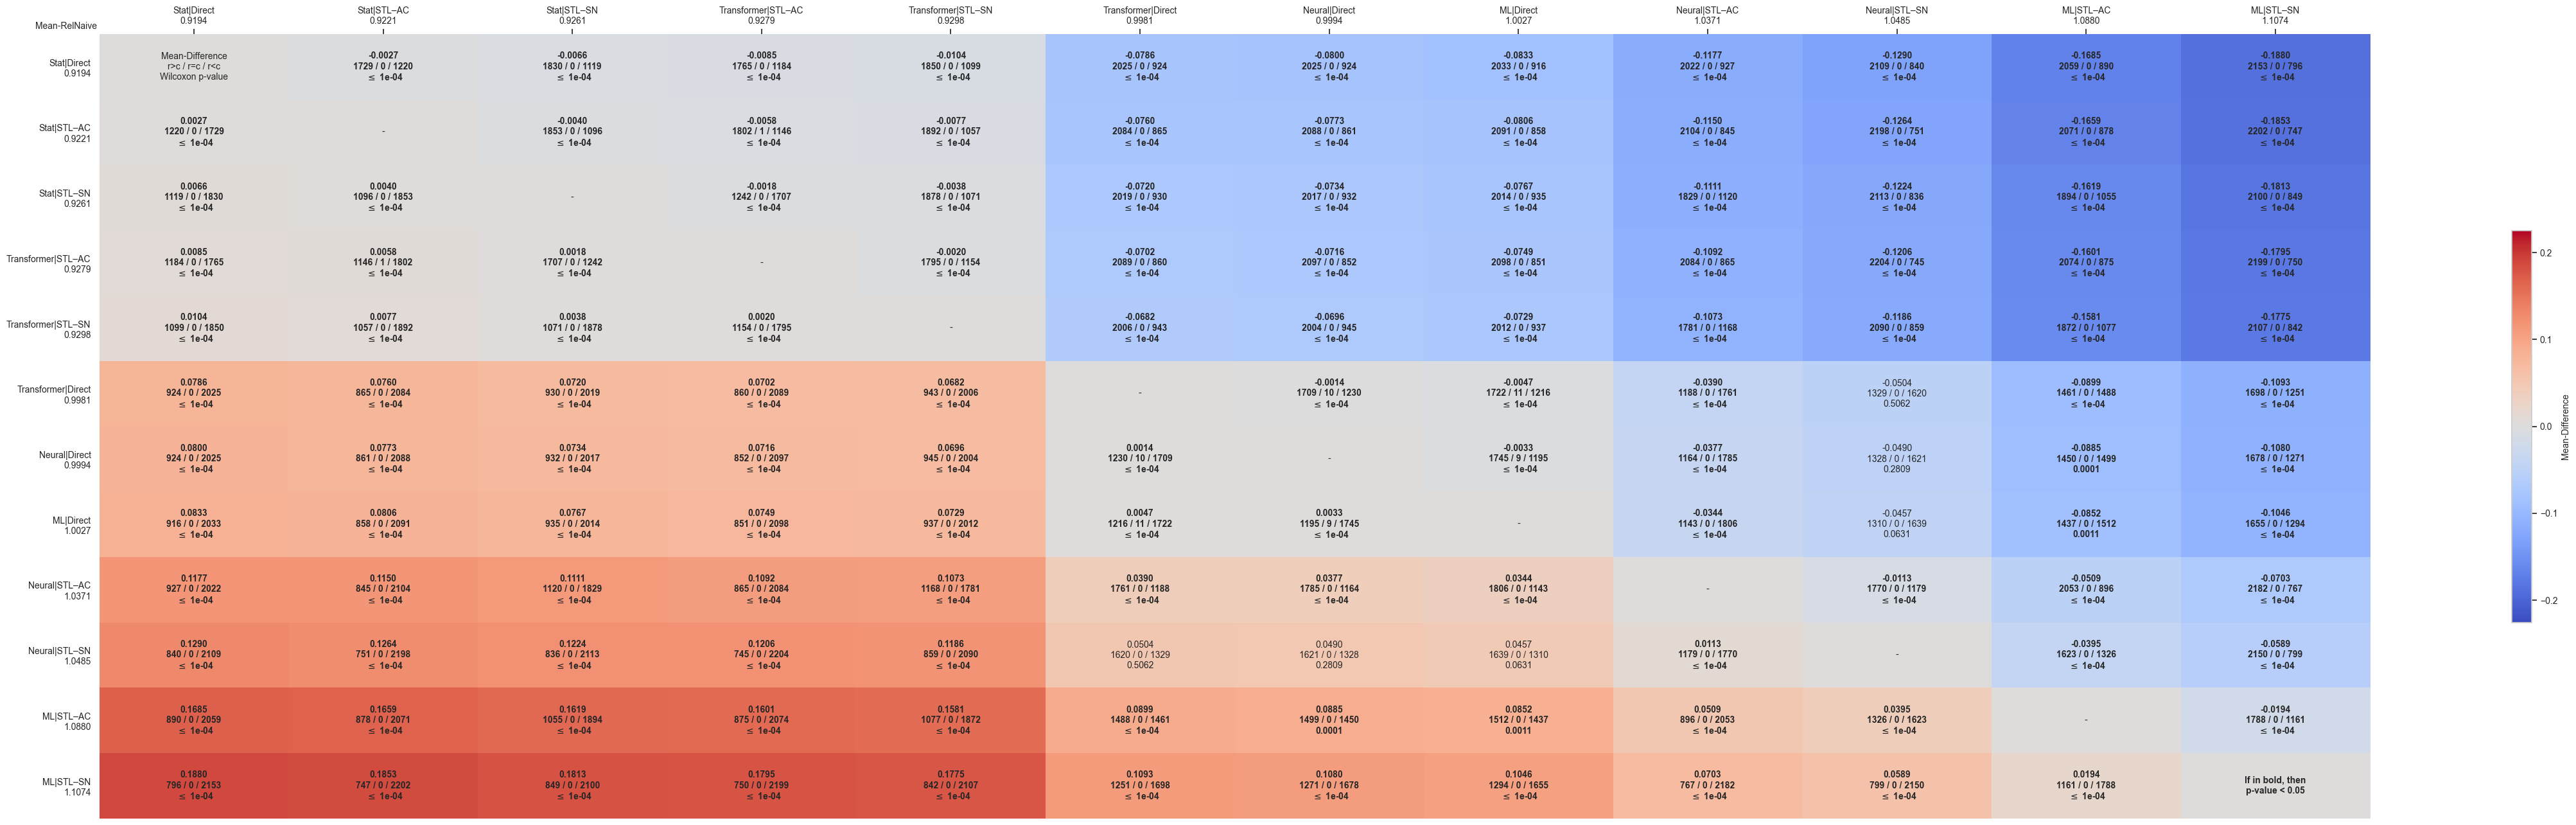

The table this chart was drawn from, first rows:
comparates, Stat|Direct, Stat|STL–AC, Stat|STL–SN, Transformer|STL–AC, Transformer|STL–SN, Transformer|Direct, Neural|Direct, ML|Direct, Neural|STL–AC, Neural|STL–SN, ML|STL–AC, ML|STL–SN
Stat|Direct, Mean-Difference?r>c / r=c / r<c?Wilcoxon…, -0.0027?1729 / 0 / 1220? $\leq$ 1e-04, -0.0066?1830 / 0 / 1119? $\leq$ 1e-04, -0.0085?1765 / 0 / 1184? $\leq$ 1e-04, -0.0104?1850 / 0 / 1099? $\leq$ 1e-04, -0.0786?2025 / 0 / 924? $\leq$ 1e-04, -0.0800?2025 / 0 / 924? $\leq$ 1e-04, -0.0833?2033 / 0 / 916? $\leq$ 1e-04, -0.1177?2022 / 0 / 927? $\leq$ 1e-04, -0.1290?2109 / 0 / 840? $\leq$ 1e-04, -0.1685?2059 / 0 / 890? $\leq$ 1e-04, -0.1880?2153 / 0 / 796? $\leq$ 1e-04
Stat|STL–AC, 0.0027?1220 / 0 / 1729? $\leq$ 1e-04, -, -0.0040?1853 / 0 / 1096? $\leq$ 1e-04, -0.0058?1802 / 1 / 1146? $\leq$ 1e-04, -0.0077?1892 / 0 / 1057? $\leq$ 1e-04, -0.0760?2084 / 0 / 865? $\leq$ 1e-04, -0.0773?2088 / 0 / 861? $\leq$ 1e-04, -0.0806?2091 / 0 / 858? $\leq$ 1e-04, -0.1150?2104 / 0 / 845? $\leq$ 1e-04, -0.1264?2198 / 0 / 751? $\leq$ 1e-04, -0.1659?2071 / 0 / 878? $\leq$ 1e-04, -0.1853?2202 / 0 / 747? $\leq$ 1e-04
Stat|STL–SN, 0.0066?1119 / 0 / 1830? $\leq$ 1e-04, 0.0040?1096 / 0 / 1853? $\leq$ 1e-04, -, -0.0018?1242 / 0 / 1707? $\leq$ 1e-04, -0.0038?1878 / 0 / 1071? $\leq$ 1e-04, -0.0720?2019 / 0 / 930? $\leq$ 1e-04, -0.0734?2017 / 0 / 932? $\leq$ 1e-04, -0.0767?2014 / 0 / 935? $\leq$ 1e-04, -0.1111?1829 / 0 / 1120? $\leq$ 1e-04, -0.1224?2113 / 0 / 836? $\leq$ 1e-04, -0.1619?1894 / 0 / 1055? $\leq$ 1e-04, -0.1813?2100 / 0 / 849? $\leq$ 1e-04
Transformer|STL–AC, 0.0085?1184 / 0 / 1765? $\leq$ 1e-04, 0.0058?1146 / 1 / 1802? $\leq$ 1e-04, 0.0018?1707 / 0 / 1242? $\leq$ 1e-04, -, -0.0020?1795 / 0 / 1154? $\leq$ 1e-04, -0.0702?2089 / 0 / 860? $\leq$ 1e-04, -0.0716?2097 / 0 / 852? $\leq$ 1e-04, -0.0749?2098 / 0 / 851? $\leq$ 1e-04, -0.1092?2084 / 0 / 865? $\leq$ 1e-04, -0.1206?2204 / 0 / 745? $\leq$ 1e-04, -0.1601?2074 / 0 / 875? $\leq$ 1e-04, -0.1795?2199 / 0 / 750? $\leq$ 1e-04
Transformer|STL–SN, 0.0104?1099 / 0 / 1850? $\leq$ 1e-04, 0.0077?1057 / 0 / 1892? $\leq$ 1e-04, 0.0038?1071 / 0 / 1878? $\leq$ 1e-04, 0.0020?1154 / 0 / 1795? $\leq$ 1e-04, -, -0.0682?2006 / 0 / 943? $\leq$ 1e-04, -0.0696?2004 / 0 / 945? $\leq$ 1e-04, -0.0729?2012 / 0 / 937? $\leq$ 1e-04, -0.1073?1781 / 0 / 1168? $\leq$ 1e-04, -0.1186?2090 / 0 / 859? $\leq$ 1e-04, -0.1581?1872 / 0 / 1077? $\leq$ 1e-04, -0.1775?2107 / 0 / 842? $\leq$ 1e-04
Transformer|Direct, 0.0786?924 / 0 / 2025? $\leq$ 1e-04, 0.0760?865 / 0 / 2084? $\leq$ 1e-04, 0.0720?930 / 0 / 2019? $\leq$ 1e-04, 0.0702?860 / 0 / 2089? $\leq$ 1e-04, 0.0682?943 / 0 / 2006? $\leq$ 1e-04, -, -0.0014?1709 / 10 / 1230? $\leq$ 1e-04, -0.0047?1722 / 11 / 1216? $\leq$ 1e-04, -0.0390?1188 / 0 / 1761? $\leq$ 1e-04, -0.0504?1329 / 0 / 1620?0.5062, -0.0899?1461 / 0 / 1488? $\leq$ 1e-04, -0.1093?1698 / 0 / 1251? $\leq$ 1e-04
Neural|Direct, 0.0800?924 / 0 / 2025? $\leq$ 1e-04, 0.0773?861 / 0 / 2088? $\leq$ 1e-04, 0.0734?932 / 0 / 2017? $\leq$ 1e-04, 0.0716?852 / 0 / 2097? $\leq$ 1e-04, 0.0696?945 / 0 / 2004? $\leq$ 1e-04, 0.0014?1230 / 10 / 1709? $\leq$ 1e-04, -, -0.0033?1745 / 9 / 1195? $\leq$ 1e-04, -0.0377?1164 / 0 / 1785? $\leq$ 1e-04, -0.0490?1328 / 0 / 1621?0.2809, -0.0885?1450 / 0 / 1499?0.0001, -0.1080?1678 / 0 / 1271? $\leq$ 1e-04
ML|Direct, 0.0833?916 / 0 / 2033? $\leq$ 1e-04, 0.0806?858 / 0 / 2091? $\leq$ 1e-04, 0.0767?935 / 0 / 2014? $\leq$ 1e-04, 0.0749?851 / 0 / 2098? $\leq$ 1e-04, 0.0729?937 / 0 / 2012? $\leq$ 1e-04, 0.0047?1216 / 11 / 1722? $\leq$ 1e-04, 0.0033?1195 / 9 / 1745? $\leq$ 1e-04, -, -0.0344?1143 / 0 / 1806? $\leq$ 1e-04, -0.0457?1310 / 0 / 1639?0.0631, -0.0852?1437 / 0 / 1512?0.0011, -0.1046?1655 / 0 / 1294? $\leq$ 1e-04
Neural|STL–AC, 0.1177?927 / 0 / 2022? $\leq$ 1e-04, 0.1150?845 / 0 / 2104? $\leq$ 1e-04, 0.1111?1120 / 0 / 1829? $\leq$ 1e-04, 0.1092?865 / 0 / 2084? $\leq$ 1e-04, 0.1073?1168 / 0 / 1781? $\leq$ 1e-04, 0.0390?1761 / 0 / 1188? $\leq$ 1e-04, 0.0377?1785 / 0 / 1164? $\leq$ 1e-04, 0.0344?1806 / 0 / 1143? $\leq$ 1e-04, -, -0.0113?1770 / 0 / 1179? $\leq$ 1e-04, -0.0509?2053 / 0 / 896? $\leq$ 1e-04, -0.0703?2182 / 0 / 767? $\leq$ 1e-04
Neural|STL–SN, 0.1290?840 / 0 / 2109? $\leq$ 1e-04, 0.1264?751 / 0 / 2198? $\leq$ 1e-04, 0.1224?836 / 0 / 2113? $\leq$ 1e-04, 0.1206?745 / 0 / 2204? $\leq$ 1e-04, 0.1186?859 / 0 / 2090? $\leq$ 1e-04, 0.0504?1620 / 0 / 1329?0.5062, 0.0490?1621 / 0 / 1328?0.2809, 0.0457?1639 / 0 / 1310?0.0631, 0.0113?1179 / 0 / 1770? $\leq$ 1e-04, -, -0.0395?1623 / 0 / 1326? $\leq$ 1e-04, -0.0589?2150 / 0 / 799? $\leq$ 1e-04
ML|STL–AC, 0.1685?890 / 0 / 2059? $\leq$ 1e-04, 0.1659?878 / 0 / 2071? $\leq$ 1e-04, 0.1619?1055 / 0 / 1894? $\leq$ 1e-04, 0.1601?875 / 0 / 2074? $\leq$ 1e-04, 0.1581?1077 / 0 / 1872? $\leq$ 1e-04, 0.0899?1488 / 0 / 1461? $\leq$ 1e-04, 0.0885?1499 / 0 / 1450?0.0001, 0.0852?1512 / 0 / 1437?0.0011, 0.0509?896 / 0 / 2053? $\leq$ 1e-04, 0.0395?1326 / 0 / 1623? $\leq$ 1e-04, -, -0.0194?1788 / 0 / 1161? $\leq$ 1e-04
ML|STL–SN, 0.1880?796 / 0 / 2153? $\leq$ 1e-04, 0.1853?747 / 0 / 2202? $\leq$ 1e-04, 0.1813?849 / 0 / 2100? $\leq$ 1e-04, 0.1795?750 / 0 / 2199? $\leq$ 1e-04, 0.1775?842 / 0 / 2107? $\leq$ 1e-04, 0.1093?1251 / 0 / 1698? $\leq$ 1e-04, 0.1080?1271 / 0 / 1678? $\leq$ 1e-04, 0.1046?1294 / 0 / 1655? $\leq$ 1e-04, 0.0703?767 / 0 / 2182? $\leq$ 1e-04, 0.0589?799 / 0 / 2150? $\leq$ 1e-04, 0.0194?1161 / 0 / 1788? $\leq$ 1e-04, If in bold, then?p-value < 0.05
